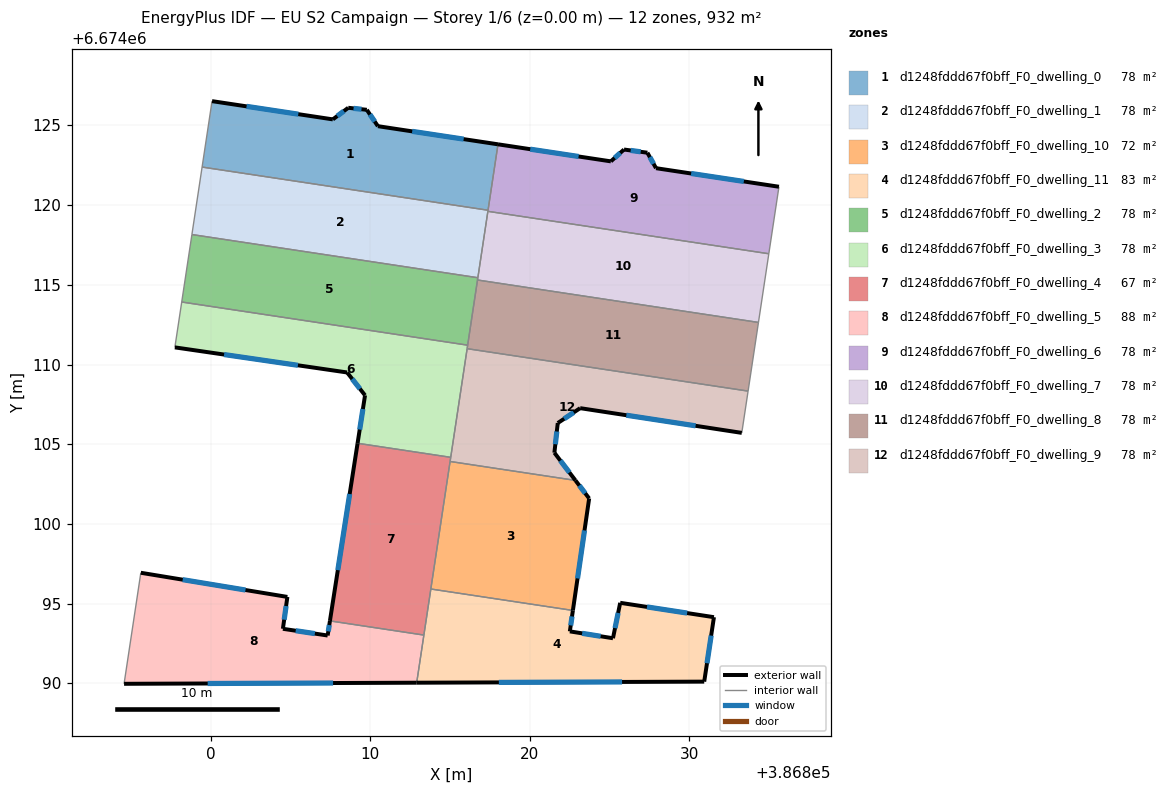
=== STOREY PLAN SPEC (per zone: floor XY polygon, exterior-wall plan segments, windows/doors) ===
zone 1: d1248fddd67f0bff_F0_dwelling_0  (77.6 m²)
  floor: (386818.01, 6674123.82) (386817.38, 6674119.68) (386799.45, 6674122.39) (386800.07, 6674126.53) (386807.65, 6674125.38) (386808.61, 6674126.11) (386809.78, 6674125.98) (386810.47, 6674124.96)
  exterior wall: (386818.01, 6674123.82) – (386810.47, 6674124.96)  [7.6 m]
    window: (386815.85, 6674124.14) – (386812.63, 6674124.63)  [4.2 m²]
  exterior wall: (386807.65, 6674125.38) – (386800.07, 6674126.53)  [7.7 m]
    window: (386805.48, 6674125.71) – (386802.24, 6674126.20)  [4.2 m²]
  exterior wall: (386808.61, 6674126.11) – (386807.65, 6674125.38)  [1.2 m]
    window: (386808.34, 6674125.90) – (386807.92, 6674125.59)  [0.7 m²]
  exterior wall: (386809.78, 6674125.98) – (386808.61, 6674126.11)  [1.2 m]
    window: (386809.45, 6674126.02) – (386808.95, 6674126.07)  [0.6 m²]
  exterior wall: (386810.47, 6674124.96) – (386809.78, 6674125.98)  [1.2 m]
    window: (386810.27, 6674125.25) – (386809.98, 6674125.69)  [0.7 m²]
  interior walls: 3
zone 2: d1248fddd67f0bff_F0_dwelling_1  (77.6 m²)
  floor: (386817.38, 6674119.68) (386816.74, 6674115.45) (386798.81, 6674118.16) (386799.45, 6674122.39)
  interior walls: 5
zone 3: d1248fddd67f0bff_F0_dwelling_10  (72.2 m²)
  floor: (386822.86, 6674102.74) (386823.72, 6674101.61) (386822.70, 6674094.58) (386813.79, 6674095.93) (386815.00, 6674103.92)
  exterior wall: (386823.72, 6674101.61) – (386822.86, 6674102.74)  [1.4 m]
    window: (386823.48, 6674101.93) – (386823.11, 6674102.41)  [0.8 m²]
  exterior wall: (386822.70, 6674094.58) – (386823.72, 6674101.61)  [7.1 m]
    window: (386823.00, 6674096.59) – (386823.43, 6674099.60)  [3.9 m²]
  interior walls: 3
zone 4: d1248fddd67f0bff_F0_dwelling_11  (83.1 m²)
  floor: (386831.55, 6674094.16) (386830.94, 6674090.12) (386812.91, 6674090.05) (386813.79, 6674095.93) (386822.70, 6674094.58) (386822.51, 6674093.27) (386825.22, 6674092.84) (386825.67, 6674095.06)
  exterior wall: (386830.94, 6674090.12) – (386831.55, 6674094.16)  [4.1 m]
    window: (386831.12, 6674091.27) – (386831.38, 6674093.00)  [2.3 m²]
  exterior wall: (386812.91, 6674090.05) – (386830.94, 6674090.12)  [18.0 m]
    window: (386818.06, 6674090.07) – (386825.79, 6674090.10)  [9.9 m²]
  exterior wall: (386822.51, 6674093.27) – (386822.70, 6674094.58)  [1.3 m]
    window: (386822.57, 6674093.64) – (386822.65, 6674094.21)  [0.7 m²]
  exterior wall: (386825.22, 6674092.84) – (386822.51, 6674093.27)  [2.7 m]
    window: (386824.45, 6674092.96) – (386823.29, 6674093.15)  [1.5 m²]
  exterior wall: (386825.67, 6674095.06) – (386825.22, 6674092.84)  [2.3 m]
    window: (386825.54, 6674094.43) – (386825.35, 6674093.47)  [1.2 m²]
  exterior wall: (386831.55, 6674094.16) – (386825.67, 6674095.06)  [5.9 m]
    window: (386829.87, 6674094.42) – (386827.35, 6674094.80)  [3.3 m²]
  interior walls: 3
zone 5: d1248fddd67f0bff_F0_dwelling_2  (77.6 m²)
  floor: (386816.74, 6674115.45) (386816.10, 6674111.22) (386798.17, 6674113.93) (386798.81, 6674118.16)
  interior walls: 5
zone 6: d1248fddd67f0bff_F0_dwelling_3  (77.6 m²)
  floor: (386816.10, 6674111.22) (386815.04, 6674104.18) (386809.20, 6674105.07) (386809.67, 6674108.07) (386808.54, 6674109.51) (386797.74, 6674111.08) (386798.17, 6674113.93)
  exterior wall: (386808.54, 6674109.51) – (386809.67, 6674108.07)  [1.8 m]
    window: (386808.86, 6674109.10) – (386809.35, 6674108.48)  [1.0 m²]
  exterior wall: (386797.74, 6674111.08) – (386808.54, 6674109.51)  [10.9 m]
    window: (386800.83, 6674110.63) – (386805.46, 6674109.96)  [6.0 m²]
  exterior wall: (386809.67, 6674108.07) – (386809.20, 6674105.07)  [3.0 m]
    window: (386809.53, 6674107.21) – (386809.33, 6674105.93)  [1.7 m²]
  interior walls: 5
zone 7: d1248fddd67f0bff_F0_dwelling_4  (66.9 m²)
  floor: (386815.04, 6674104.18) (386813.36, 6674093.04) (386807.47, 6674093.93) (386809.20, 6674105.07)
  exterior wall: (386809.20, 6674105.07) – (386807.47, 6674093.93)  [11.3 m]
    window: (386808.70, 6674101.88) – (386807.96, 6674097.11)  [6.2 m²]
  interior walls: 5
zone 8: d1248fddd67f0bff_F0_dwelling_5  (88.3 m²)
  floor: (386813.36, 6674093.04) (386812.91, 6674090.05) (386794.55, 6674089.98) (386795.60, 6674096.94) (386804.80, 6674095.43) (386804.52, 6674093.43) (386807.32, 6674093.01) (386807.47, 6674093.93)
  exterior wall: (386807.32, 6674093.01) – (386804.52, 6674093.43)  [2.8 m]
    window: (386806.52, 6674093.13) – (386805.32, 6674093.31)  [1.6 m²]
  exterior wall: (386807.47, 6674093.93) – (386807.32, 6674093.01)  [0.9 m]
    window: (386807.42, 6674093.66) – (386807.36, 6674093.27)  [0.5 m²]
  exterior wall: (386794.55, 6674089.98) – (386812.91, 6674090.05)  [18.4 m]
    window: (386799.80, 6674090.00) – (386807.66, 6674090.03)  [10.1 m²]
  exterior wall: (386804.80, 6674095.43) – (386795.60, 6674096.94)  [9.3 m]
    window: (386802.17, 6674095.86) – (386798.23, 6674096.51)  [5.1 m²]
  exterior wall: (386804.52, 6674093.43) – (386804.80, 6674095.43)  [2.0 m]
    window: (386804.60, 6674094.00) – (386804.72, 6674094.86)  [1.1 m²]
  interior walls: 3
zone 9: d1248fddd67f0bff_F0_dwelling_6  (77.6 m²)
  floor: (386835.63, 6674121.16) (386834.99, 6674116.95) (386817.37, 6674119.62) (386818.01, 6674123.82) (386825.09, 6674122.75) (386825.91, 6674123.49) (386827.38, 6674123.29) (386827.92, 6674122.32)
  exterior wall: (386835.63, 6674121.16) – (386827.92, 6674122.32)  [7.8 m]
    window: (386833.43, 6674121.49) – (386830.12, 6674121.99)  [4.3 m²]
  exterior wall: (386825.09, 6674122.75) – (386818.01, 6674123.82)  [7.2 m]
    window: (386823.06, 6674123.05) – (386820.03, 6674123.51)  [3.9 m²]
  exterior wall: (386825.91, 6674123.49) – (386825.09, 6674122.75)  [1.1 m]
    window: (386825.67, 6674123.28) – (386825.32, 6674122.96)  [0.6 m²]
  exterior wall: (386827.38, 6674123.29) – (386825.91, 6674123.49)  [1.5 m]
    window: (386826.96, 6674123.35) – (386826.33, 6674123.43)  [0.8 m²]
  exterior wall: (386827.92, 6674122.32) – (386827.38, 6674123.29)  [1.1 m]
    window: (386827.76, 6674122.60) – (386827.53, 6674123.01)  [0.6 m²]
  interior walls: 4
zone 10: d1248fddd67f0bff_F0_dwelling_7  (77.6 m²)
  floor: (386834.99, 6674116.95) (386834.34, 6674112.65) (386816.72, 6674115.31) (386817.37, 6674119.62)
  interior walls: 5
zone 11: d1248fddd67f0bff_F0_dwelling_8  (77.6 m²)
  floor: (386834.34, 6674112.65) (386833.69, 6674108.34) (386816.07, 6674111.00) (386816.72, 6674115.31)
  interior walls: 5
zone 12: d1248fddd67f0bff_F0_dwelling_9  (77.6 m²)
  floor: (386833.69, 6674108.34) (386833.30, 6674105.72) (386823.16, 6674107.27) (386821.76, 6674106.34) (386821.54, 6674104.47) (386822.86, 6674102.74) (386815.00, 6674103.92) (386816.07, 6674111.00)
  exterior wall: (386821.54, 6674104.47) – (386821.76, 6674106.34)  [1.9 m]
    window: (386821.60, 6674105.01) – (386821.70, 6674105.80)  [1.0 m²]
  exterior wall: (386822.86, 6674102.74) – (386821.54, 6674104.47)  [2.2 m]
    window: (386822.49, 6674103.23) – (386821.92, 6674103.98)  [1.2 m²]
  exterior wall: (386823.16, 6674107.27) – (386833.30, 6674105.72)  [10.3 m]
    window: (386826.06, 6674106.83) – (386830.40, 6674106.16)  [5.7 m²]
  exterior wall: (386821.76, 6674106.34) – (386823.16, 6674107.27)  [1.7 m]
    window: (386822.16, 6674106.60) – (386822.76, 6674107.00)  [0.9 m²]
  interior walls: 5

=== DERIVED (storey summary) ===
Building: EU S2 Campaign
Storey: 1 of 6  (floor level z = 0.00 m)
Storey gross floor area: 931.6 m²
Zones on this storey: 12
  - d1248fddd67f0bff_F0_dwelling_0: floor 77.6 m²; exterior wall 18.9 m (56.7 m²); 5 window(s) 10.4 m²; WWR 18.4%
  - d1248fddd67f0bff_F0_dwelling_1: floor 77.6 m²
  - d1248fddd67f0bff_F0_dwelling_10: floor 72.2 m²; exterior wall 8.5 m (25.6 m²); 2 window(s) 4.7 m²; WWR 18.4%
  - d1248fddd67f0bff_F0_dwelling_11: floor 83.1 m²; exterior wall 34.4 m (103.2 m²); 6 window(s) 19.0 m²; WWR 18.4%
  - d1248fddd67f0bff_F0_dwelling_2: floor 77.6 m²
  - d1248fddd67f0bff_F0_dwelling_3: floor 77.6 m²; exterior wall 15.8 m (47.4 m²); 3 window(s) 8.7 m²; WWR 18.4%
  - d1248fddd67f0bff_F0_dwelling_4: floor 66.9 m²; exterior wall 11.3 m (33.8 m²); 1 window(s) 6.2 m²; WWR 18.4%
  - d1248fddd67f0bff_F0_dwelling_5: floor 88.3 m²; exterior wall 33.5 m (100.4 m²); 5 window(s) 18.4 m²; WWR 18.4%
  - d1248fddd67f0bff_F0_dwelling_6: floor 77.6 m²; exterior wall 18.7 m (56.0 m²); 5 window(s) 10.3 m²; WWR 18.4%
  - d1248fddd67f0bff_F0_dwelling_7: floor 77.6 m²
  - d1248fddd67f0bff_F0_dwelling_8: floor 77.6 m²
  - d1248fddd67f0bff_F0_dwelling_9: floor 77.6 m²; exterior wall 16.0 m (48.0 m²); 4 window(s) 8.8 m²; WWR 18.4%
Zone adjacency (shared interzone walls):
  - d1248fddd67f0bff_F0_dwelling_0 ↔ d1248fddd67f0bff_F0_dwelling_1
  - d1248fddd67f0bff_F0_dwelling_0 ↔ d1248fddd67f0bff_F0_dwelling_6
  - d1248fddd67f0bff_F0_dwelling_1 ↔ d1248fddd67f0bff_F0_dwelling_2
  - d1248fddd67f0bff_F0_dwelling_1 ↔ d1248fddd67f0bff_F0_dwelling_6
  - d1248fddd67f0bff_F0_dwelling_1 ↔ d1248fddd67f0bff_F0_dwelling_7
  - d1248fddd67f0bff_F0_dwelling_10 ↔ d1248fddd67f0bff_F0_dwelling_11
  - d1248fddd67f0bff_F0_dwelling_10 ↔ d1248fddd67f0bff_F0_dwelling_4
  - d1248fddd67f0bff_F0_dwelling_10 ↔ d1248fddd67f0bff_F0_dwelling_9
  - d1248fddd67f0bff_F0_dwelling_11 ↔ d1248fddd67f0bff_F0_dwelling_4
  - d1248fddd67f0bff_F0_dwelling_11 ↔ d1248fddd67f0bff_F0_dwelling_5
  - d1248fddd67f0bff_F0_dwelling_2 ↔ d1248fddd67f0bff_F0_dwelling_3
  - d1248fddd67f0bff_F0_dwelling_2 ↔ d1248fddd67f0bff_F0_dwelling_7
  - d1248fddd67f0bff_F0_dwelling_2 ↔ d1248fddd67f0bff_F0_dwelling_8
  - d1248fddd67f0bff_F0_dwelling_3 ↔ d1248fddd67f0bff_F0_dwelling_4
  - d1248fddd67f0bff_F0_dwelling_3 ↔ d1248fddd67f0bff_F0_dwelling_8
  - d1248fddd67f0bff_F0_dwelling_3 ↔ d1248fddd67f0bff_F0_dwelling_9
  - d1248fddd67f0bff_F0_dwelling_4 ↔ d1248fddd67f0bff_F0_dwelling_5
  - d1248fddd67f0bff_F0_dwelling_4 ↔ d1248fddd67f0bff_F0_dwelling_9
  - d1248fddd67f0bff_F0_dwelling_6 ↔ d1248fddd67f0bff_F0_dwelling_7
  - d1248fddd67f0bff_F0_dwelling_7 ↔ d1248fddd67f0bff_F0_dwelling_8
  - d1248fddd67f0bff_F0_dwelling_8 ↔ d1248fddd67f0bff_F0_dwelling_9